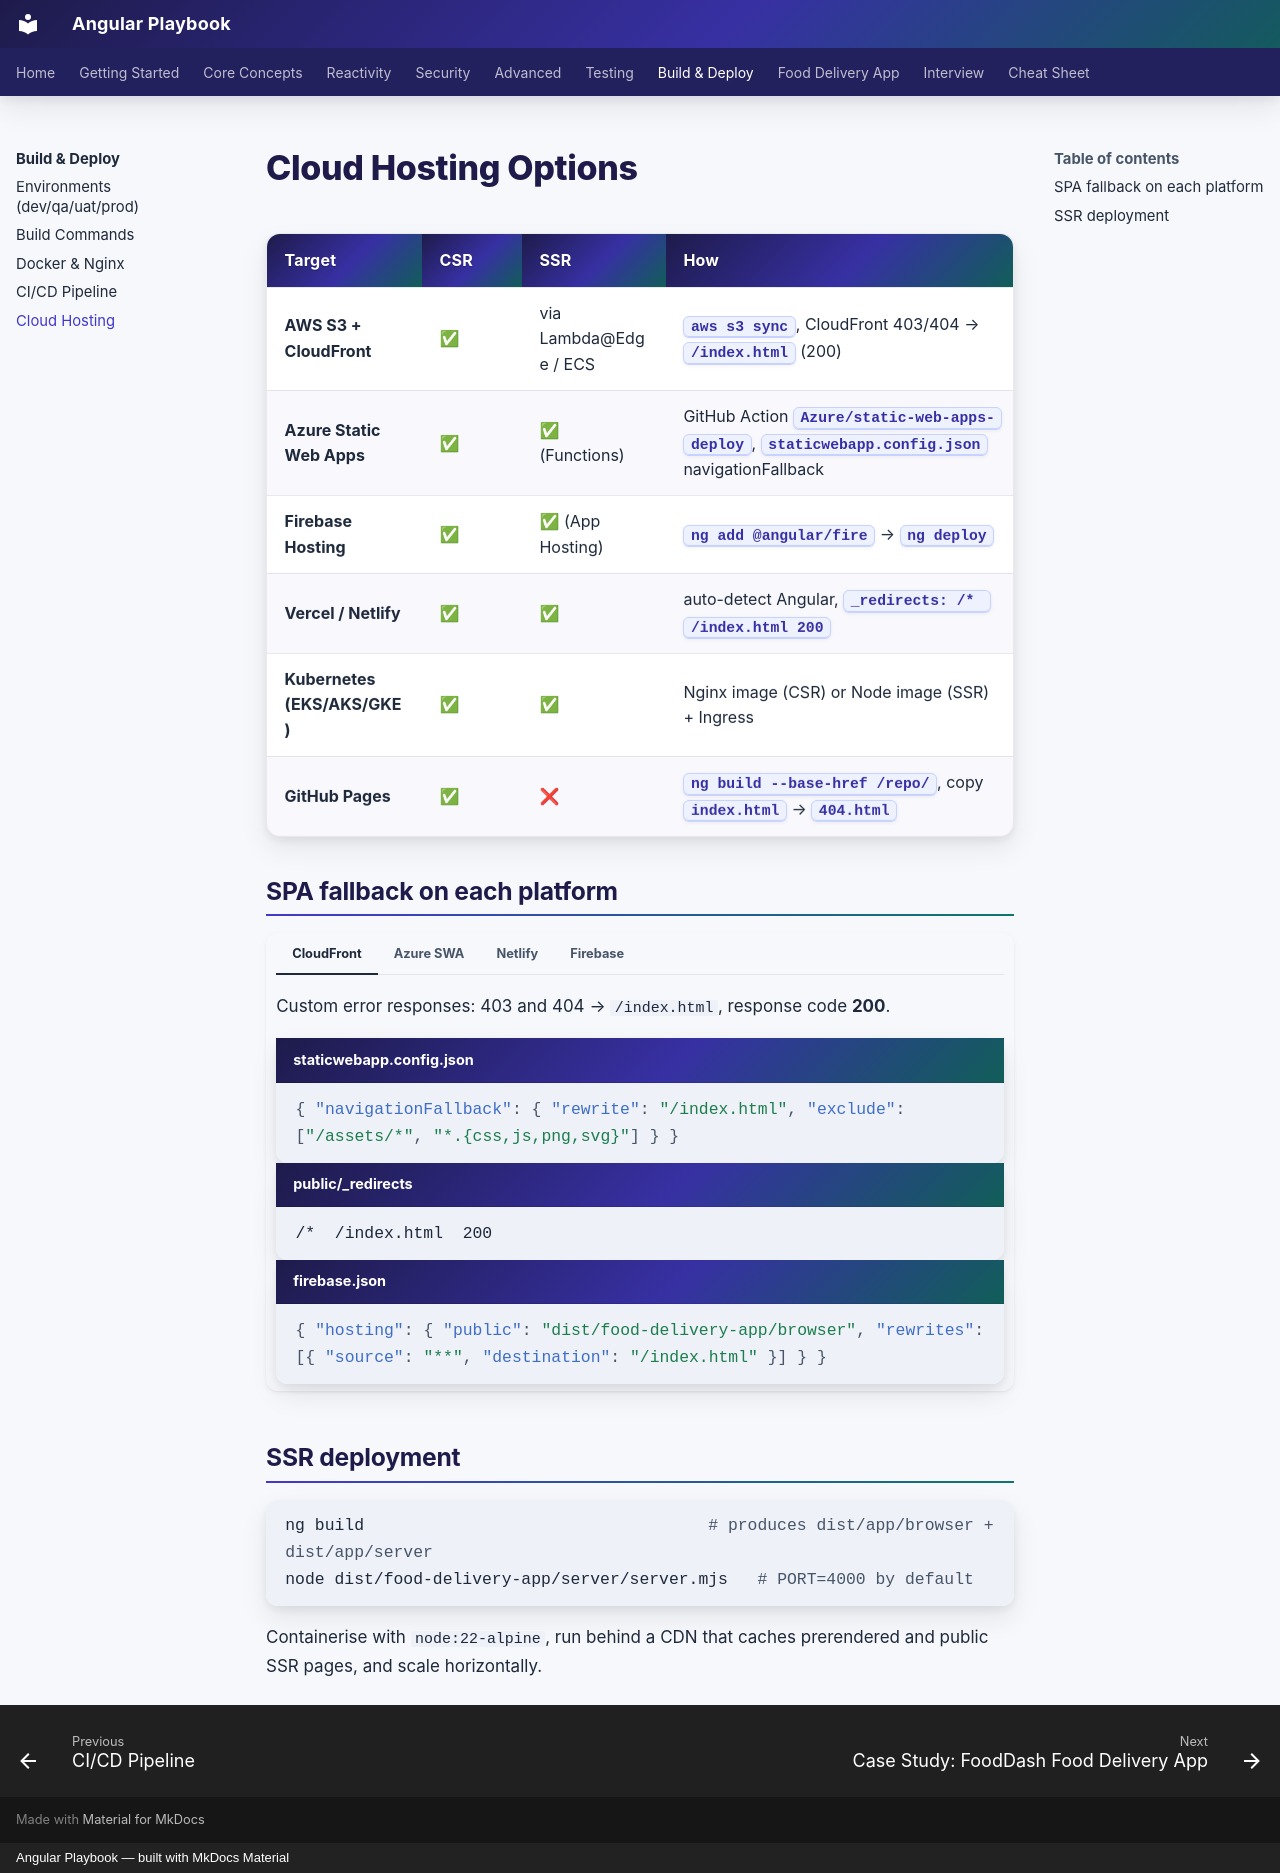

repository: khiruashish/angular-playbook · page: deploy/cloud/index.html · generator: mkdocs · copyright: Angular Playbook — built with MkDocs Material

# Cloud Hosting Options

| Target | CSR | SSR | How |
|---|---|---|---|
| **AWS S3 + CloudFront** | ✅ | via Lambda@Edge / ECS | `aws s3 sync`, CloudFront 403/404 → `/index.html` (200) |
| **Azure Static Web Apps** | ✅ | ✅ (Functions) | GitHub Action `Azure/static-web-apps-deploy`, `staticwebapp.config.json` navigationFallback |
| **Firebase Hosting** | ✅ | ✅ (App Hosting) | `ng add @angular/fire` → `ng deploy` |
| **Vercel / Netlify** | ✅ | ✅ | auto-detect Angular, `_redirects: /* /index.html 200` |
| **Kubernetes (EKS/AKS/GKE)** | ✅ | ✅ | Nginx image (CSR) or Node image (SSR) + Ingress |
| **GitHub Pages** | ✅ | ❌ | `ng build --base-href /repo/`, copy `index.html` → `404.html` |

## SPA fallback on each platform

=== "CloudFront"

    Custom error responses: 403 and 404 → `/index.html`, response code **200**.

=== "Azure SWA"

    ```json title="staticwebapp.config.json"
    { "navigationFallback": { "rewrite": "/index.html", "exclude": ["/assets/*", "*.{css,js,png,svg}"] } }
    ```

=== "Netlify"

    ```text title="public/_redirects"
    /*  /index.html  200
    ```

=== "Firebase"

    ```json title="firebase.json"
    { "hosting": { "public": "dist/food-delivery-app/browser", "rewrites": [{ "source": "**", "destination": "/index.html" }] } }
    ```

## SSR deployment

```bash
ng build                                   # produces dist/app/browser + dist/app/server
node dist/food-delivery-app/server/server.mjs   # PORT=4000 by default
```

Containerise with `node:22-alpine`, run behind a CDN that caches prerendered and public SSR pages, and scale horizontally.
